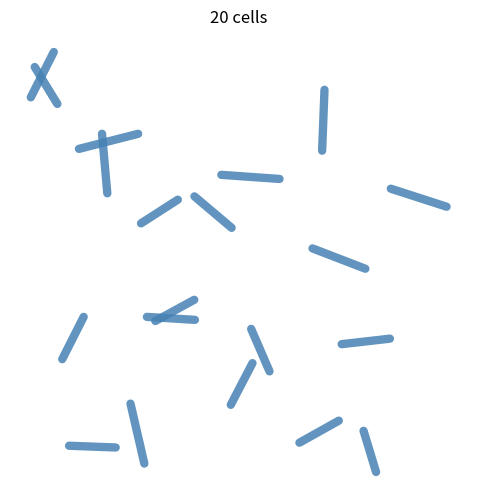
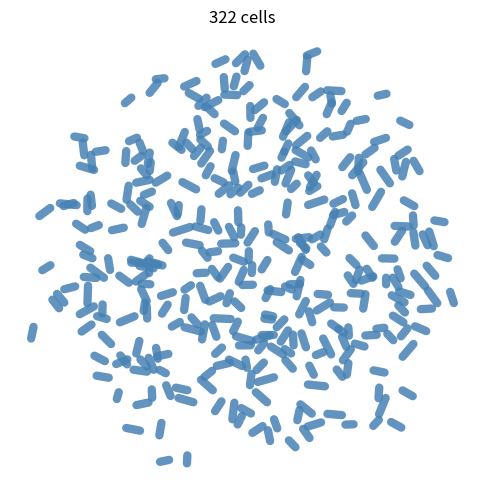

Source code (Python) for these figures, in order:
import random
import math
import matplotlib
matplotlib.use("Agg")
import matplotlib.pyplot as plt


DIAMETER = 1.0         
G = 1.0                 
KAPPA = 0.333           
INTERACTION_STRENGTH = 1800.0  
DT = 0.01               

def sample_division_length():
    l = random.gauss(4.0, 0.3)
    return min(max(l, 3.1), 4.9)


def part_init(n, box_size):
    cells = []
    for i in range(n):
        x = random.uniform(0, box_size)
        y = random.uniform(0, box_size)
        angle = random.uniform(0, 2 * math.pi)
        length = random.uniform(2.0, 3.0)
        cells.append([x, y, angle, length, sample_division_length()])
    return cells


def distance(p1, p2):
    dx2 = (p1[0] - p2[0])**2
    dy2 = (p1[1] - p2[1])**2
    return math.sqrt(dx2 + dy2)


def find_pairs(particles, max_dist):
    pair = []
    n = len(particles)
    for i in range(n):
        for j in range(i + 1, n):
            if distance(particles[i], particles[j]) < max_dist:
                pair.append((i, j))
    return pair

def endpoints(cell):
    x, y, angle, length, _ = cell
    half = length / 2.0
    dx = math.cos(angle) * half
    dy = math.sin(angle) * half
    return (x - dx, y - dy), (x + dx, y + dy)


def cell_area(cell):
    length = cell[3]
    r = DIAMETER / 2.0
    return DIAMETER * length + math.pi * r ** 2

def closest_points_segments(p1, q1, p2, q2, eps=1e-9):
    p1x, p1y = p1
    q1x, q1y = q1
    p2x, p2y = p2
    q2x, q2y = q2

    d1x, d1y = q1x - p1x, q1y - p1y
    d2x, d2y = q2x - p2x, q2y - p2y
    rx, ry = p1x - p2x, p1y - p2y

    a = d1x * d1x + d1y * d1y
    e = d2x * d2x + d2y * d2y
    f = d2x * rx + d2y * ry

    if a <= eps and e <= eps:
        return (p1x, p1y), (p2x, p2y), math.hypot(p1x - p2x, p1y - p2y)

    if a <= eps:
        s = 0.0
        t = min(max(f / e, 0.0), 1.0)
    else:
        c = d1x * rx + d1y * ry
        if e <= eps:
            t = 0.0
            s = min(max(-c / a, 0.0), 1.0)
        else:
            b = d1x * d2x + d1y * d2y
            denom = a * e - b * b
            s = min(max((b * f - c * e) / denom, 0.0), 1.0) if denom > eps else 0.0
            t = (b * s + f) / e
            if t < 0.0:
                t = 0.0
                s = min(max(-c / a, 0.0), 1.0)
            elif t > 1.0:
                t = 1.0
                s = min(max((b - c) / a, 0.0), 1.0)

    c1x, c1y = p1x + d1x * s, p1y + d1y * s
    c2x, c2y = p2x + d2x * t, p2y + d2y * t
    return (c1x, c1y), (c2x, c2y), math.hypot(c1x - c2x, c1y - c2y)



def compute_forces(cells):
    n = len(cells)
    forces = [[0.0, 0.0] for _ in range(n)]
    torques = [0.0 for _ in range(n)]
    centers = [[cell[0], cell[1]] for cell in cells]
    max_len = max((cell[3] for cell in cells), default=0.0)
    broad_dist = max_len + DIAMETER
    candidate_pairs = find_pairs(centers, broad_dist)

    contacts = []
    for (i, j) in candidate_pairs:
        a0, a1 = endpoints(cells[i])
        b0, b1 = endpoints(cells[j])
        pa, pb, dist = closest_points_segments(a0, a1, b0, b1)

        h = DIAMETER - dist  # overlap; SI: h_ij = d - |r_ci - r_cj|
        if h <= 0:
            continue
        contacts.append((i, j))

        sepx, sepy = pa[0] - pb[0], pa[1] - pb[1]
        norm = math.hypot(sepx, sepy)
        if norm < 1e-9:
            sepx, sepy = random.uniform(-1, 1), random.uniform(-1, 1)
            norm = math.hypot(sepx, sepy)
        dirx, diry = sepx / norm, sepy / norm

        mag = INTERACTION_STRENGTH * (h ** 1.5)
        li, lj = cells[i][3], cells[j][3]
        fi, fj = mag / li, mag / lj

        forces[i][0] += fi * dirx
        forces[i][1] += fi * diry
        forces[j][0] -= fj * dirx
        forces[j][1] -= fj * diry
        lever_ix, lever_iy = pa[0] - cells[i][0], pa[1] - cells[i][1]
        lever_jx, lever_jy = pb[0] - cells[j][0], pb[1] - cells[j][1]
        torques[i] += (12 * fi / li ** 2) * (lever_ix * diry - lever_iy * dirx)
        torques[j] += (12 * fj / lj ** 2) * (lever_jx * (-diry) - lever_jy * (-dirx))

    return forces, torques, contacts


def integrate(cells, forces, torques, dt):
    for i, cell in enumerate(cells):
        cell[0] += forces[i][0] * dt
        cell[1] += forces[i][1] * dt
        cell[2] += torques[i] * dt

def grow_cells(cells, dt, n_nutrient=1.0):
    for cell in cells:
        area = cell_area(cell)
        dl = G * area * n_nutrient / (KAPPA + n_nutrient) * dt
        cell[3] += dl

def divide_cells(cells):
    survivors = []
    new_cells = []

    for cell in cells:
        x, y, angle, length, div_len = cell
        if length < div_len:
            survivors.append(cell)
            continue

        frac = random.uniform(0.4, 0.6)
        l1 = length * frac
        l2 = length - l1

        dirx, diry = math.cos(angle), math.sin(angle)
        offset1 = length / 2.0 - l1 / 2.0
        offset2 = length / 2.0 - l2 / 2.0

        daughter1 = [x - offset1 * dirx, y - offset1 * diry, angle, l1, sample_division_length()]
        daughter2 = [x + offset2 * dirx, y + offset2 * diry, angle, l2, sample_division_length()]
        new_cells.append(daughter1)
        new_cells.append(daughter2)

    return survivors + new_cells

def run_sim(n_particles=20, box_size=20, n_steps=300):
    cells = part_init(n_particles, box_size)
    plotting(cells, filename="initial_state.png")

    for step in range(n_steps):
        forces, torques, contacts = compute_forces(cells)
        integrate(cells, forces, torques, DT)
        grow_cells(cells, DT)
        cells = divide_cells(cells)

        if step % 10 == 0:
            print(f"  step {step:3d}: {len(cells)} cells, {len(contacts)} in contact")

    print()
    return cells, contacts


def plotting(cells, filename="savedsim.png"):
    fig, ax = plt.subplots(figsize=(6, 6))

    for cell in cells:
        p0, p1 = endpoints(cell)
        ax.plot([p0[0], p1[0]], [p0[1], p1[1]],
                linewidth=DIAMETER * 6, solid_capstyle="round",
                color="steelblue", alpha=0.85)

    ax.set_aspect("equal")
    ax.set_title(f"{len(cells)} cells")
    ax.axis("off")
    fig.savefig(filename, dpi=150, bbox_inches="tight")
    plt.close(fig)

if __name__ == "__main__":
    cells, contacts = run_sim()
    plotting(cells)
